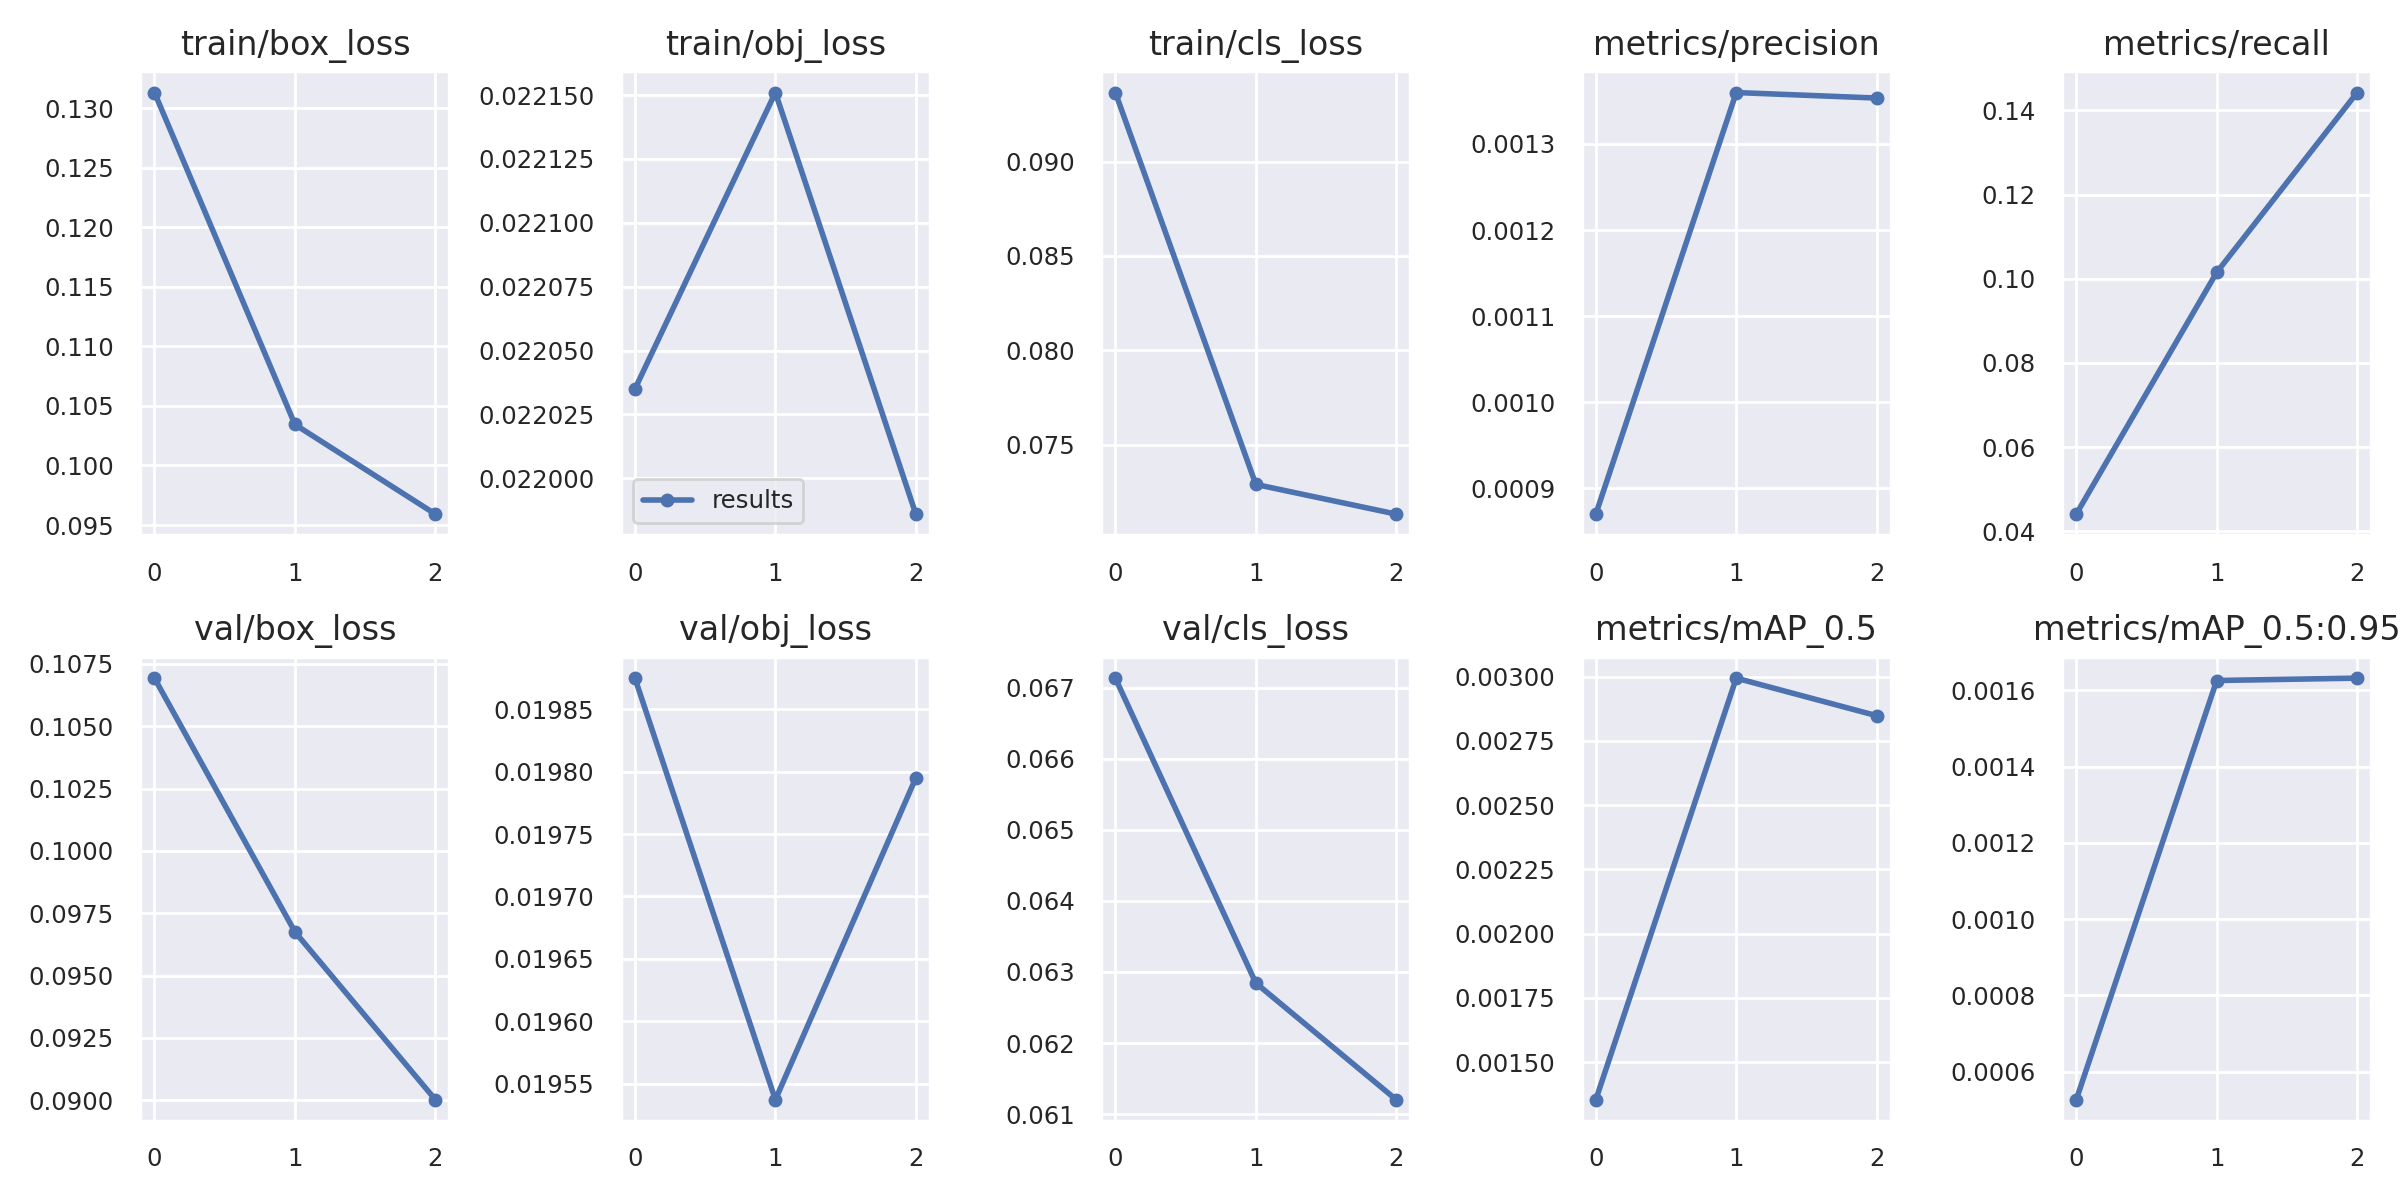

Values plotted in this chart, from the file beside it:
epoch, train/box_loss, train/obj_loss, train/cls_loss, metrics/precision, metrics/recall, metrics/mAP_0.5, metrics/mAP_0.5:0.95, val/box_loss, val/obj_loss, val/cls_loss, x/lr0, x/lr1, x/lr2
0, 0.1313, 0.02203, 0.09366, 0.0008699, 0.04405, 0.001353, 0.0005262, 0.1069, 0.01988, 0.06713, 0.0701, 0.003323, 0.003323
1, 0.1034, 0.02215, 0.0729, 0.00136, 0.1015, 0.002994, 0.001626, 0.09675, 0.01954, 0.06284, 0.0379, 0.00446, 0.00446
2, 0.09592, 0.02199, 0.07132, 0.001353, 0.1442, 0.002848, 0.001632, 0.09002, 0.0198, 0.0612, 0.003502, 0.003396, 0.003396
